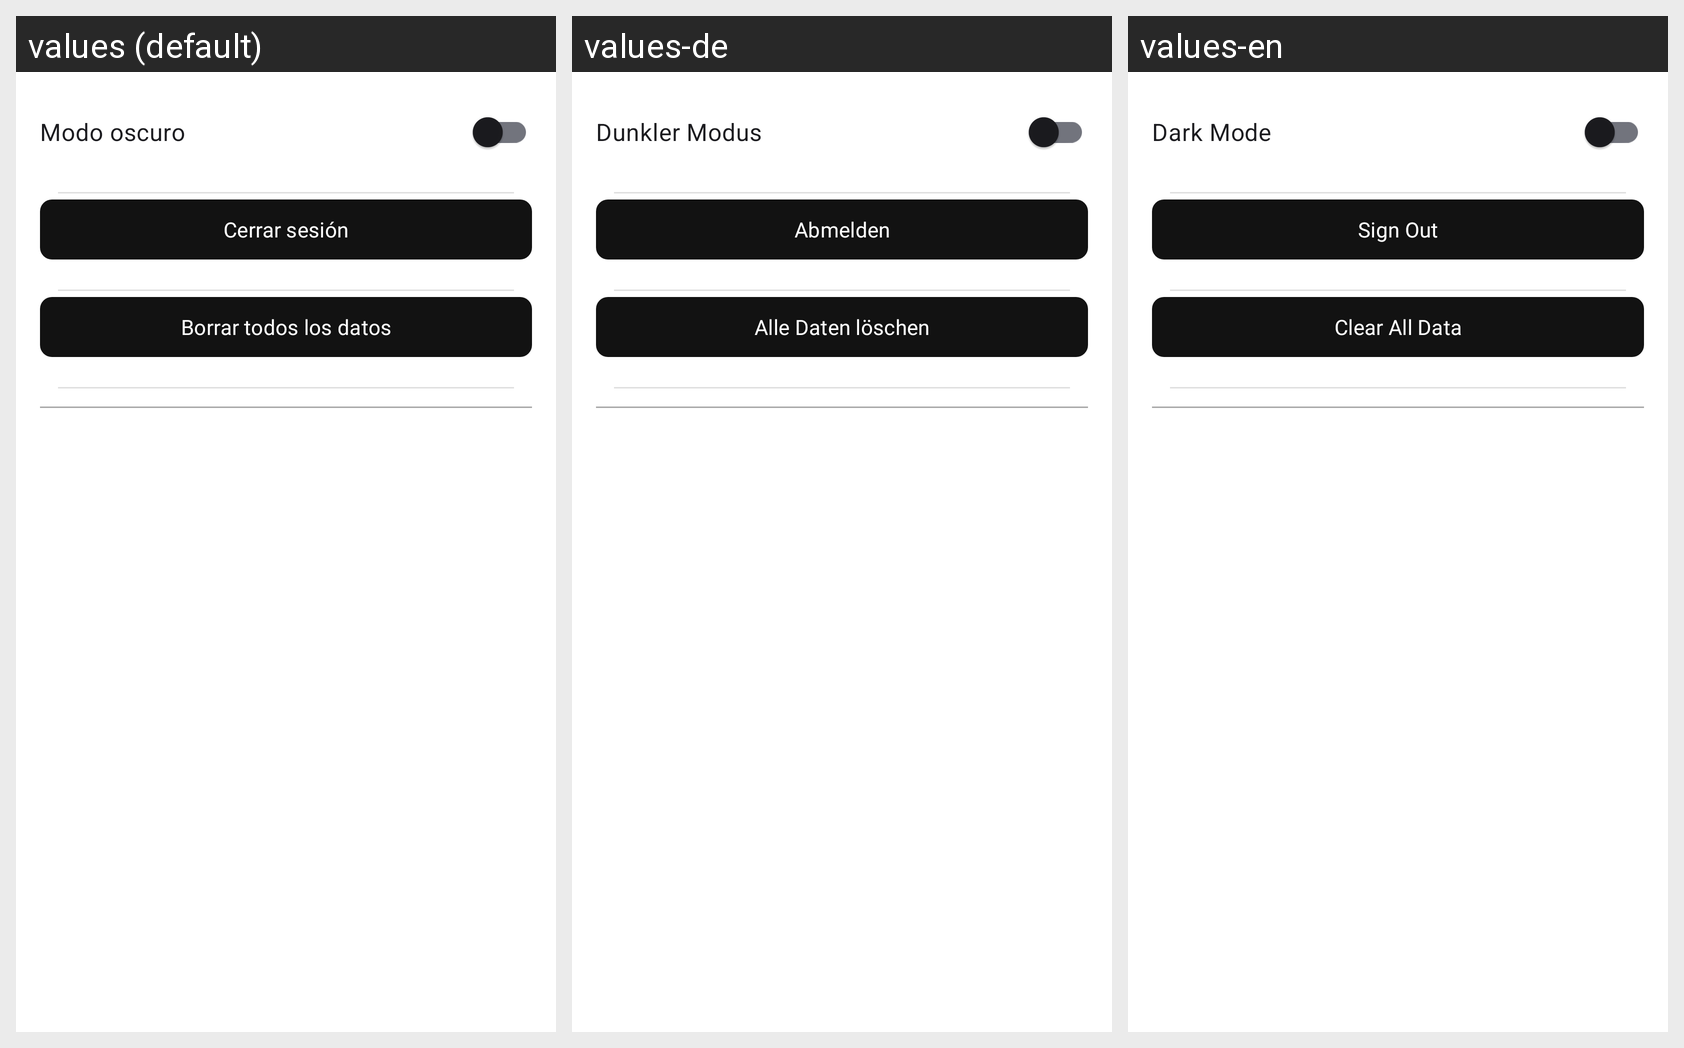

This grid shows one Android layout under several languages. Give, for every string resource on the screen, its name, the default text and each shown locale's text.
Android screen res/layout/fragment_ajustes.xml rendered under 3 locales, left to right: values (default), values-de, values-en. Device: Nexus 5 (rendered at 1080×1920; each locale shown at half size, 540×960, under a caption strip naming it); theme AppTheme.
Strings drawn on this screen, with the default value and each locale's value (text and hints the layout hard-codes, and strings that could not be matched under every locale, appear in the picture but are not listed):

dark_mode
  values: Modo oscuro
  values-de: Dunkler Modus
  values-en: Dark Mode

logout
  values: Cerrar sesión
  values-de: Abmelden
  values-en: Sign Out

clear_data
  values: Borrar todos los datos
  values-de: Alle Daten löschen
  values-en: Clear All Data
